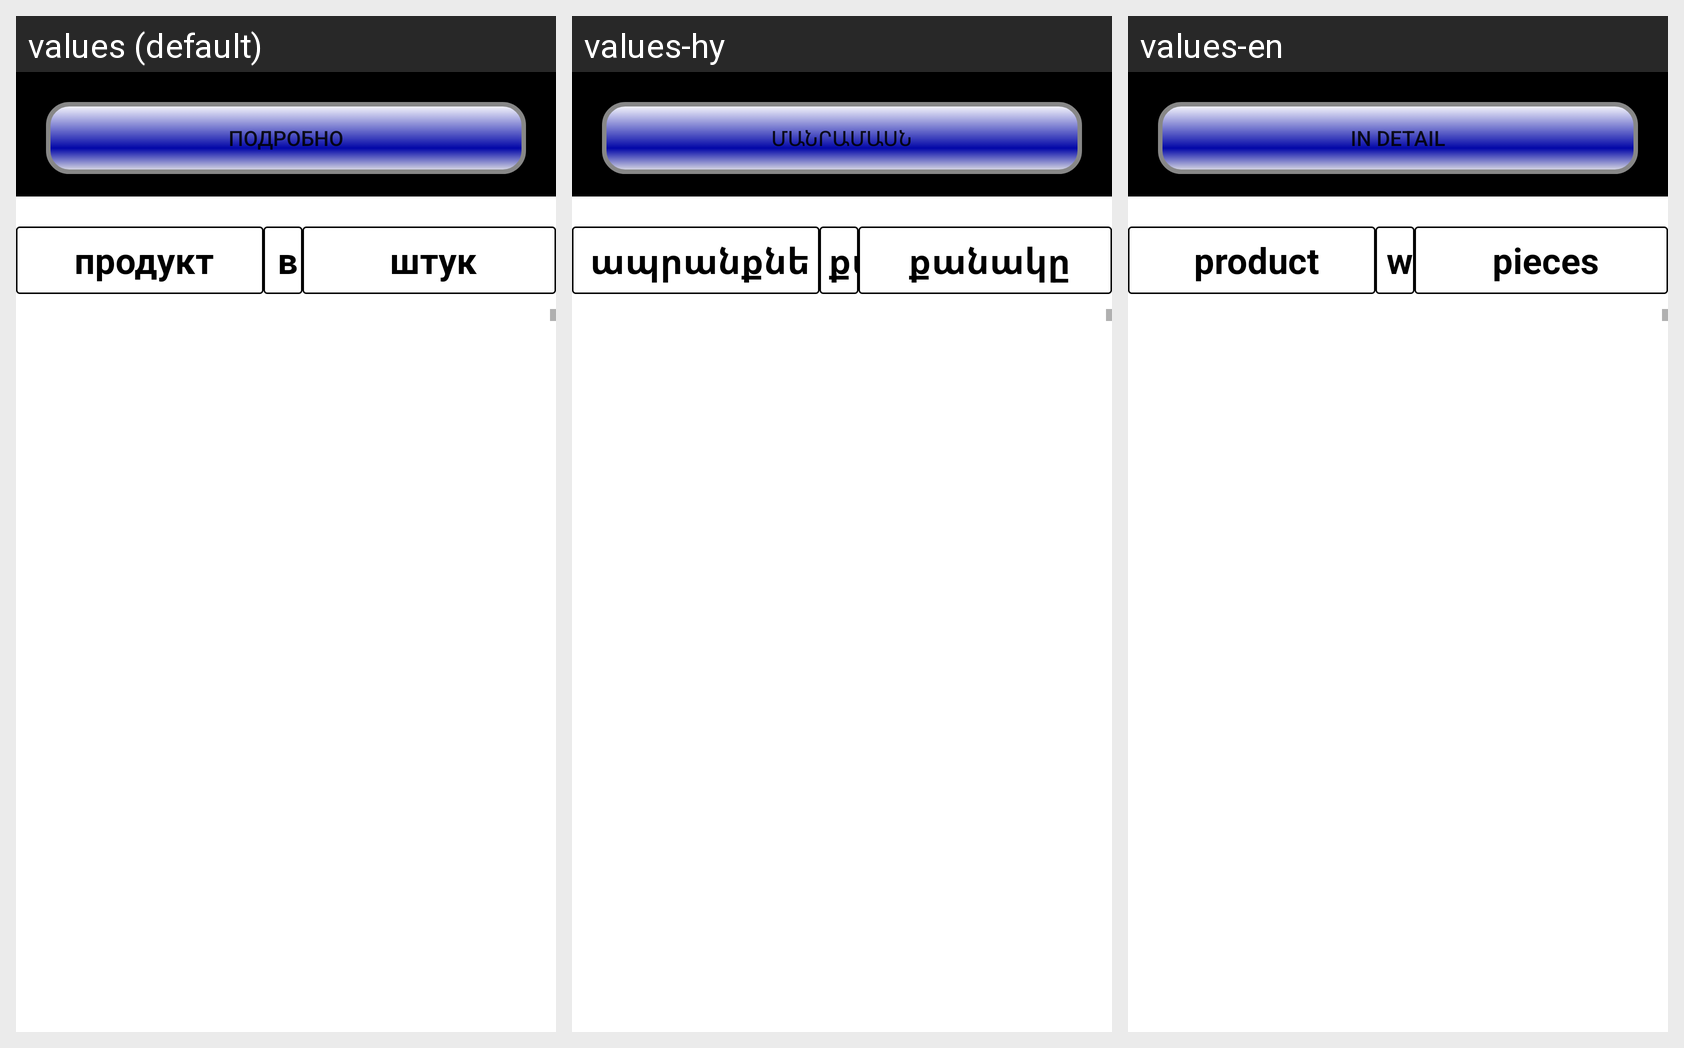

The Android screen above is rendered under several locales of the same app. Produce the string resources it draws, with the default and per-locale values.
Android screen res/layout/obshee2_povorot.xml rendered under 3 locales, left to right: values (default), values-hy, values-en. Device: Nexus 5 (rendered at 1080×1920; each locale shown at half size, 540×960, under a caption strip naming it); theme AppTheme.
Strings drawn on this screen, with the default value and each locale's value (text and hints the layout hard-codes, and strings that could not be matched under every locale, appear in the picture but are not listed):

obshee2
  values:   подробно  
  values-hy:   մանրամասն  
  values-en:   in detail  

pd
  values: продукт
  values-hy: ապրանքներ
  values-en: product

ves
  values: вес
  values-hy: քաշը
  values-en: weight

koll
  values: штук
  values-hy: քանակը
  values-en: pieces
